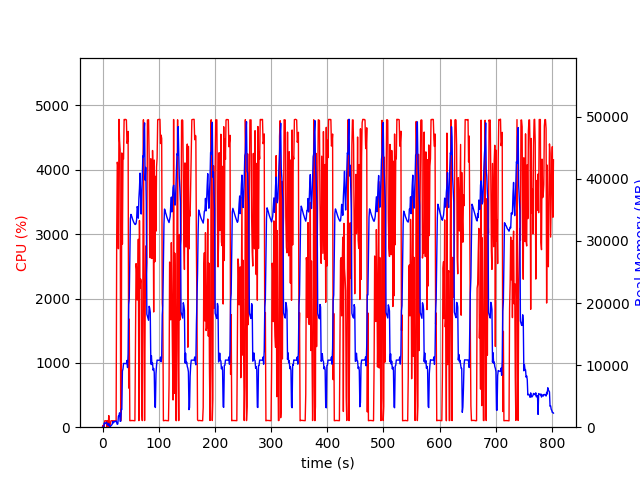

The table this chart was drawn from, first rows:
elapsed_time, nproc, cpu, mem_real, mem_virtual
4.6253204345703125e-05, 1, 0.0, 7.938, 3185
1.006, 2, 29.8, 48.11, 160.9
2.013, 2, 4.0, 68.53, 181
3.021, 4, 14.9, 694.7, 2400
4.029, 4, 100.2, 584.7, 2309
5.037, 3, 100.3, 621, 2015
6.044, 3, 99.3, 723.5, 2111
7.052, 3, 100.2, 808.9, 2223
8.06, 5, 3.0, 623.5, 2500
9.069, 3, 99.2, 364.3, 1671
10.08, 3, 3.0, 305.8, 1595
11.08, 4, 180.6, 596.2, 2247
12.09, 3, 3.0, 291.3, 1602
13.1, 2, 0.0, 29.86, 78.5
14.11, 1, 71.4, 130.9, 935.1
15.12, 1, 100.3, 242.8, 1255
16.13, 1, 100.2, 352.1, 1895
17.13, 1, 99.3, 466.1, 1895
18.14, 1, 100.3, 932.1, 3175
19.15, 1, 100.3, 682.1, 3175
20.15, 1, 100.3, 796.1, 3175
21.16, 1, 99.3, 908.1, 3175
22.17, 1, 100.0, 922.2, 2663
23.18, 1, 100.1, 922.2, 2663
24.19, 1, 99.1, 1027, 3254
25.2, 1, 2934, 766.7, 6711
26.22, 1, 4118, 459.8, 6755
27.23, 1, 4065, 536, 6755
28.24, 1, 2774, 1800, 7423
29.26, 1, 4784, 1800, 7423
30.28, 1, 4456, 2312, 7423
31.3, 1, 4310, 958.8, 7935
32.3, 1, 99.1, 951.4, 8447
33.31, 1, 440.1, 2883, 9483
34.32, 1, 4262, 2832, 9483
35.36, 1, 2846, 9030, 18981
36.37, 1, 4158, 9377, 23077
37.39, 1, 4167, 10274, 23077
38.4, 1, 4783, 10270, 23077
39.42, 1, 4780, 10270, 23077
40.44, 1, 4784, 10270, 23077
41.45, 1, 4782, 10244, 23077
42.47, 1, 4776, 10244, 23077
43.49, 1, 4412, 10756, 23077
44.51, 1, 4442, 9603, 23077
45.53, 1, 4597, 11806, 27095
46.55, 1, 608.3, 19749, 38099
47.56, 1, 1679, 20674, 58579
48.56, 1, 101.2, 27182, 58579
49.57, 1, 103.2, 33595, 58579
50.58, 1, 101.1, 34280, 58579
51.59, 1, 104.3, 34063, 58579
52.6, 1, 103.2, 33791, 58579
53.6, 1, 103.3, 33460, 58579
54.61, 1, 103.2, 33217, 58579
55.62, 1, 101.2, 32995, 58579
56.62, 1, 100.3, 32822, 58579
57.63, 1, 101.3, 32676, 58579
58.64, 1, 1242, 32662, 58579
59.65, 1, 2542, 32820, 58579
... 733 more rows
